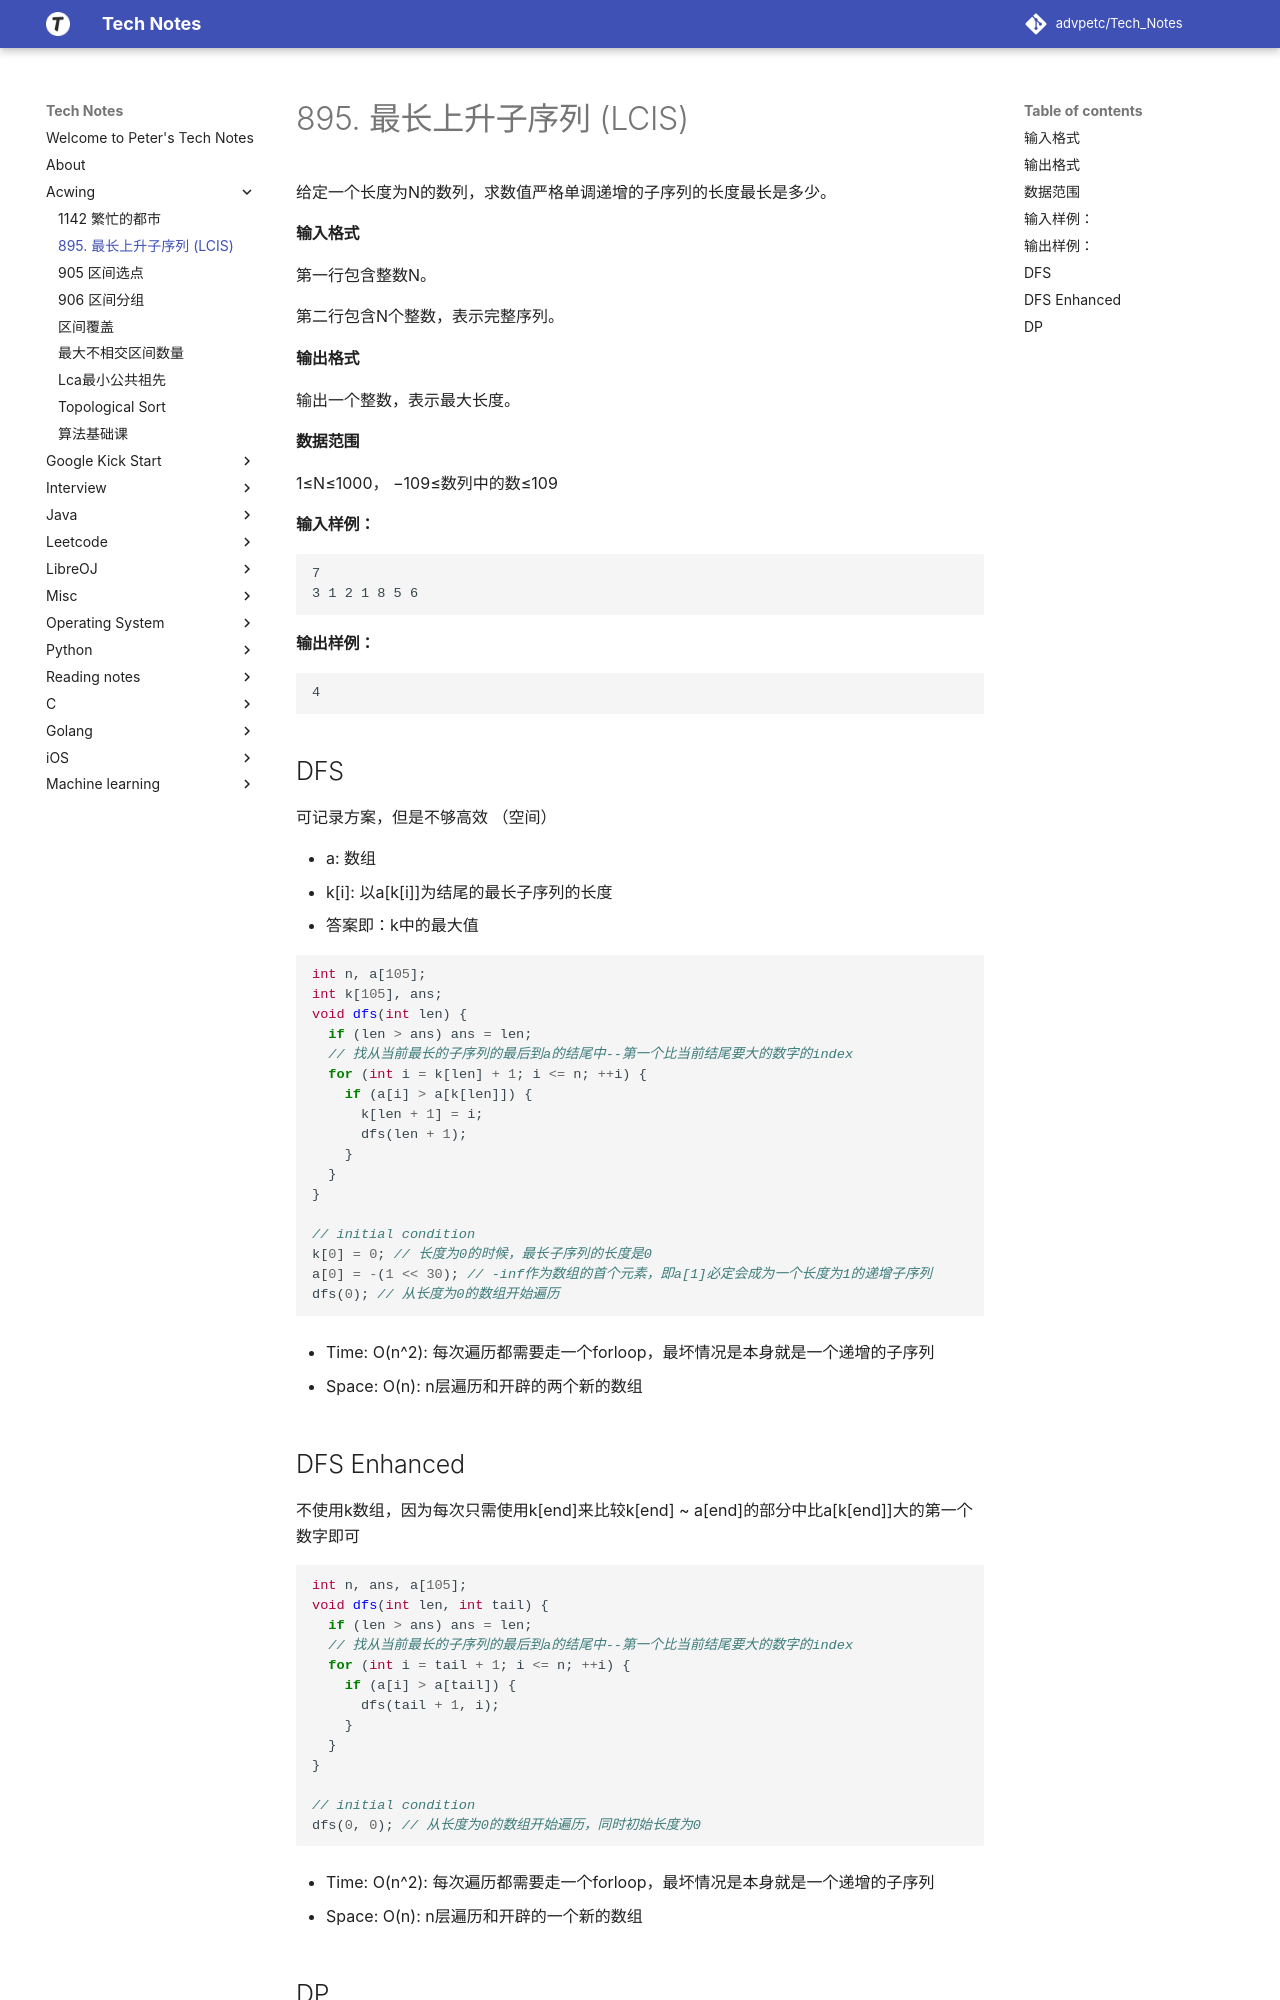

repository: advpetc/tech_notes · page: Acwing/895.-最长上升子序列/index.html · generator: mkdocs

# 895. 最长上升子序列 (LCIS)

给定一个长度为N的数列，求数值严格单调递增的子序列的长度最长是多少。

#### 输入格式

第一行包含整数N。

第二行包含N个整数，表示完整序列。

#### 输出格式

输出一个整数，表示最大长度。

#### 数据范围

1≤N≤1000，
−109≤数列中的数≤109

#### 输入样例：

```
7
3 1 2 1 8 5 6
```

#### 输出样例：

```
4
```

## DFS

可记录方案，但是不够高效 （空间）

* a: 数组
* k[i]: 以a[k[i]]为结尾的最长子序列的长度
* 答案即：k中的最大值

```c++
int n, a[105];
int k[105], ans;
void dfs(int len) {
  if (len > ans) ans = len; 
  // 找从当前最长的子序列的最后到a的结尾中--第一个比当前结尾要大的数字的index
  for (int i = k[len] + 1; i <= n; ++i) {
    if (a[i] > a[k[len]]) {
      k[len + 1] = i;
      dfs(len + 1);
    }
  }
}

// initial condition
k[0] = 0; // 长度为0的时候，最长子序列的长度是0
a[0] = -(1 << 30); // -inf作为数组的首个元素，即a[1]必定会成为一个长度为1的递增子序列
dfs(0); // 从长度为0的数组开始遍历
```

* Time: $O(n^2)$: 每次遍历都需要走一个forloop，最坏情况是本身就是一个递增的子序列

* Space: $O(n)$: n层遍历和开辟的两个新的数组



## DFS Enhanced

不使用k数组，因为每次只需使用k[end]来比较k[end] ~ a[end]的部分中比a[k[end]]大的第一个数字即可

```c++
int n, ans, a[105];
void dfs(int len, int tail) {
  if (len > ans) ans = len; 
  // 找从当前最长的子序列的最后到a的结尾中--第一个比当前结尾要大的数字的index
  for (int i = tail + 1; i <= n; ++i) {
    if (a[i] > a[tail]) {
      dfs(tail + 1, i);
    }
  }
}

// initial condition
dfs(0, 0); // 从长度为0的数组开始遍历，同时初始长度为0
```

* Time: $O(n^2)$: 每次遍历都需要走一个forloop，最坏情况是本身就是一个递增的子序列

* Space: $O(n)$: n层遍历和开辟的一个新的数组
